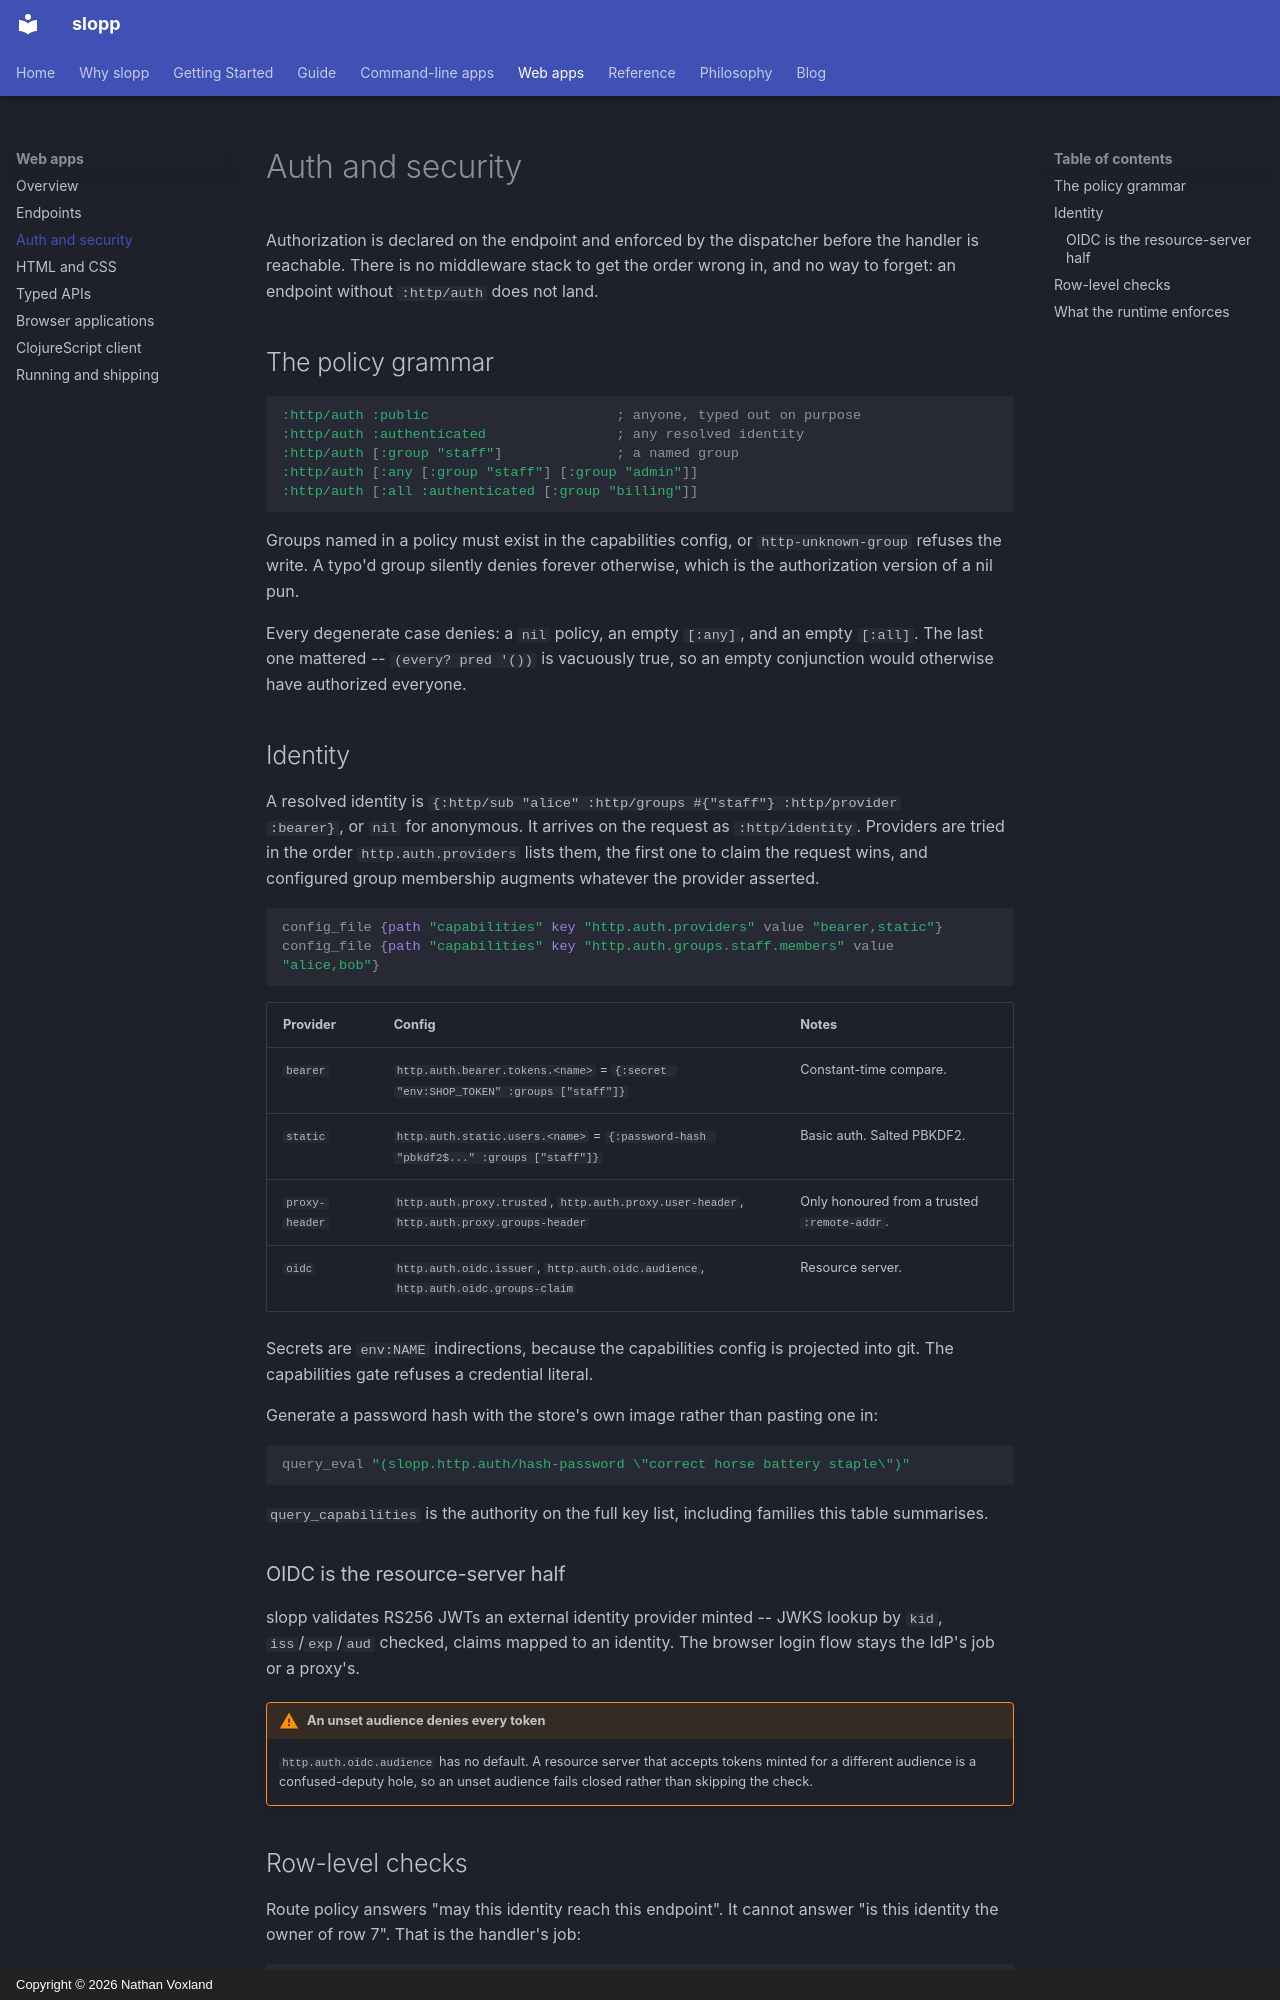

repository: nvoxland/slopp · page: guide/web/auth/index.html · generator: mkdocs · copyright: Copyright © 2026 Nathan Voxland

# Auth and security

Authorization is declared on the endpoint and enforced by the dispatcher before
the handler is reachable. There is no middleware stack to get the order wrong
in, and no way to forget: an endpoint without `:http/auth` does not land.

## The policy grammar

```clj
:http/auth :public                       ; anyone, typed out on purpose
:http/auth :authenticated                ; any resolved identity
:http/auth [:group "staff"]              ; a named group
:http/auth [:any [:group "staff"] [:group "admin"]]
:http/auth [:all :authenticated [:group "billing"]]
```

Groups named in a policy must exist in the capabilities config, or
`http-unknown-group` refuses the write. A typo'd group silently denies forever
otherwise, which is the authorization version of a nil pun.

Every degenerate case denies: a `nil` policy, an empty `[:any]`, and an empty
`[:all]`. The last one mattered -- `(every? pred '())` is vacuously true, so an
empty conjunction would otherwise have authorized everyone.

## Identity

A resolved identity is `{:http/sub "alice" :http/groups #{"staff"} :http/provider
:bearer}`, or `nil` for anonymous. It arrives on the request as
`:http/identity`. Providers are tried in the order `http.auth.providers` lists them,
the first one to claim the request wins, and configured group membership
augments whatever the provider asserted.

```clj
config_file {path "capabilities" key "http.auth.providers" value "bearer,static"}
config_file {path "capabilities" key "http.auth.groups.staff.members" value "alice,bob"}
```

| Provider | Config | Notes |
|---|---|---|
| `bearer` | `http.auth.bearer.tokens.<name>` = `{:secret "env:SHOP_TOKEN" :groups ["staff"]}` | Constant-time compare. |
| `static` | `http.auth.static.users.<name>` = `{:password-hash "pbkdf2$..." :groups ["staff"]}` | Basic auth. Salted PBKDF2. |
| `proxy-header` | `http.auth.proxy.trusted`, `http.auth.proxy.user-header`, `http.auth.proxy.groups-header` | Only honoured from a trusted `:remote-addr`. |
| `oidc` | `http.auth.oidc.issuer`, `http.auth.oidc.audience`, `http.auth.oidc.groups-claim` | Resource server. |

Secrets are `env:NAME` indirections, because the capabilities config is
projected into git. The capabilities gate refuses a credential literal.

Generate a password hash with the store's own image rather than pasting one in:

```clj
query_eval "(slopp.http.auth/hash-password \"correct horse battery staple\")"
```

`query_capabilities` is the authority on the full key list, including families
this table summarises.

### OIDC is the resource-server half

slopp validates RS256 JWTs an external identity provider minted -- JWKS lookup
by `kid`, `iss`/`exp`/`aud` checked, claims mapped to an identity. The browser
login flow stays the IdP's job or a proxy's.

!!! warning "An unset audience denies every token"
    `http.auth.oidc.audience` has no default. A resource server that accepts tokens
    minted for a different audience is a confused-deputy hole, so an unset
    audience fails closed rather than skipping the check.
